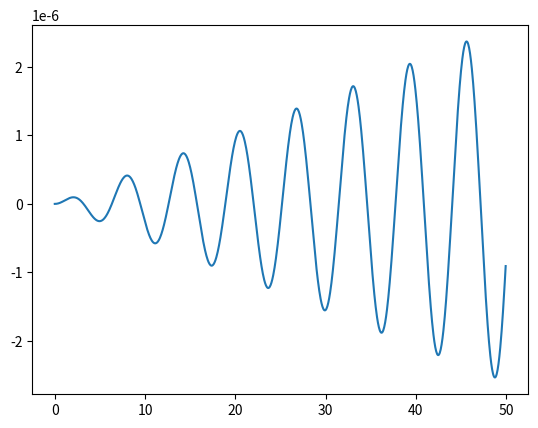

Reproduce this figure in Python.
import numpy as np
from matplotlib import pyplot as plt

def f(x,y,k=1):
    dydx=np.asarray([y[1],-k*y[0]])
    return dydx
def rk4(f,x,y,h):
    f0=f(x,y)
    k1=h*f0
    k2=h*f(x+h/2,y+k1/2)
    k3=h*f(x+h/2,y+k2/2)
    k4=h*f(x+h,y+k3)
    dy=(k1+2*k2+2*k3+k4)/6
    return y+dy
def rk2(f,x,y,h):
    f0=f(x,y)
    k1=h*f0
    k2=h*f(x+h,y+k1)
    dy=(k1+k2)/2
    return y+dy
def rk2b(f,x,y,h):
    f0=f(x,y)
    k1=h*f0
    k2=h*f(x+h/2,y+k1/2)
    dy=k2
    return y+dy

plt.ion()

y0=np.asarray([1,0])

h=0.1/2
nstep=500*2
y=np.zeros([nstep,len(y0)])
y[0,:]=y0
x=np.arange(nstep)*h
for i in range(1,nstep):
    y[i,:]=rk4(f,x[i-1],y[i-1,:],h)
y_true=np.cos(x)
plt.clf()
#plt.plot(x,y[:,0])
#plt.plot(x,y_true)
plt.plot(x,y[:,0]-y_true)
plt.show()
